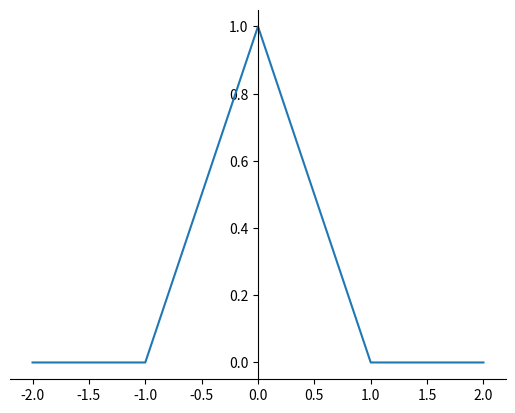
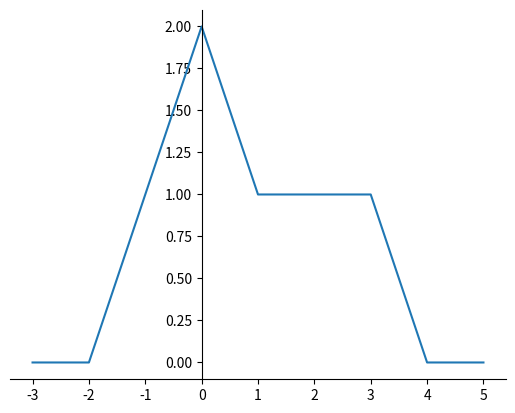

Source code (Python) for these figures, in order:
import math as mt
import numpy as np
import scipy as sp
import matplotlib.pyplot as plt

# np.zeros(N,dtype=complex)

def f():
    fig = plt.figure()
    ax = fig.add_subplot(111)

    a = np.zeros(5)
    a[2] = 1

    ax.plot([i for i in range(-2, 3)], a)

    #ax.plot([i for i in range(-2, 3)], [0, 0, 1, 0, 0])
    ax.spines['left'].set_position('center')
    ax.spines['right'].set_color('none')
    ax.spines['top'].set_color('none')
    plt.show()
    pass

f()

def g():
    fig = plt.figure()
    ax = fig.add_subplot(111)

    a = np.zeros(9)
    a[2] = 1
    a[3] = 2
    a[4] = 1
    a[5] = 1
    a[6] = 1

    ax.plot([i for i in range(-3, 6)], a)

    #ax.plot([i for i in range(-3, 6)], [0, 0, 1, 2, 1, 1, 1, 0, 0])
    ax.spines['left'].set_position(('data', 0))
    ax.spines['right'].set_color('none')
    ax.spines['top'].set_color('none')
    plt.show()
    pass

g()